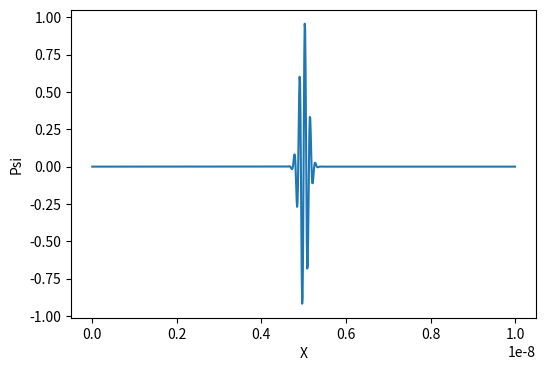

Here is the Python script that generated this plot:
"""
Home Work 6
Ankit Khandelwal
Exercise 5
15863
"""

from math import exp
import numpy as np
import matplotlib.pyplot as plt
from scipy.linalg import solve_banded
import cmath
from matplotlib import animation as animation

M = 9.1*10**-31
L = 10**-8
x0 = L/2
k = 5*10**10
sigma = 10**-10
N = 1000
a = L/N
h = 10**-18
hbar = 1.055*10**-34

B = np.zeros((N-2,N-2), complex)
a1 = 1 + h*hbar*1j/2/M/a**2
a2 = - h*hbar*1j/4/M/a**2
b1 = 1 - h*hbar*1j/2/M/a**2
b2 = h*hbar*1j/4/M/a**2

for i in range(N-2):
    if i < N-3:
        B[i+1][i] = b2
        B[i][i+1] = b2
    B[i][i] = b1

def psi0(x):
    return exp(-(x-x0)**2/(2*sigma**2)) * cmath.exp(k*x*1j)

A_banded = np.zeros((3,N-2), complex)
A_banded[0,1:] = a2
A_banded[1,:] = a1
A_banded[2,:N-3] = a2
xv = np.linspace(a,L-a,N-2)

PSI = np.zeros((N-2), complex)
for i in range(N-2):
    PSI[i] = psi0(xv[i])

v = B@PSI
PSI = solve_banded((1,1), A_banded, v, overwrite_b =True, check_finite=False)
psi_real = PSI.real
frame = 4000
fig, ax = plt.subplots(figsize=(6,4))
line = ax.plot(xv, psi_real)[0]
def animate(i):
    global PSI
    v = B@PSI
    PSI = solve_banded((1,1), A_banded, v, overwrite_b =True, check_finite=False)
    psi_real = PSI.real
    line.set_ydata(psi_real)
    if i == frame-1:
        PSI = np.zeros((N-2), complex)
        for ii in range(N-2):
            PSI[ii] = psi0(xv[ii])
    return line
anim = animation.FuncAnimation(fig,animate,frames=frame,interval=1)
ax.set_xlabel('X')
ax.set_ylabel('Psi')
plt.show()
#anim.save('exercise 5.mp4')
